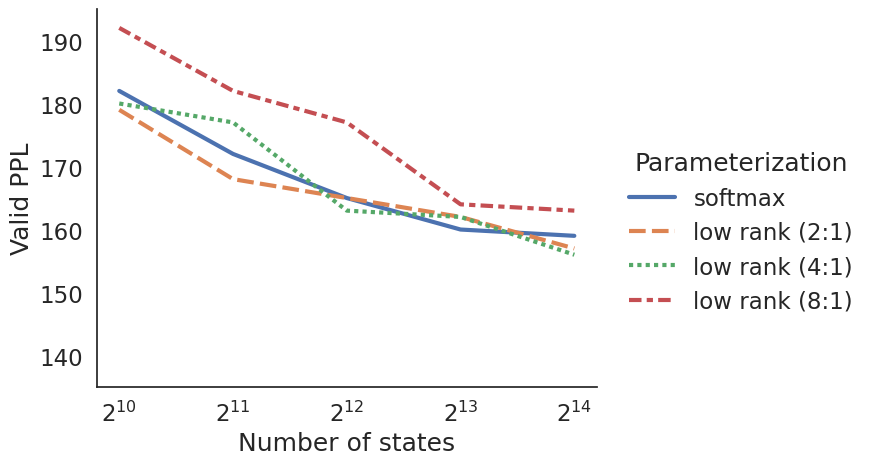
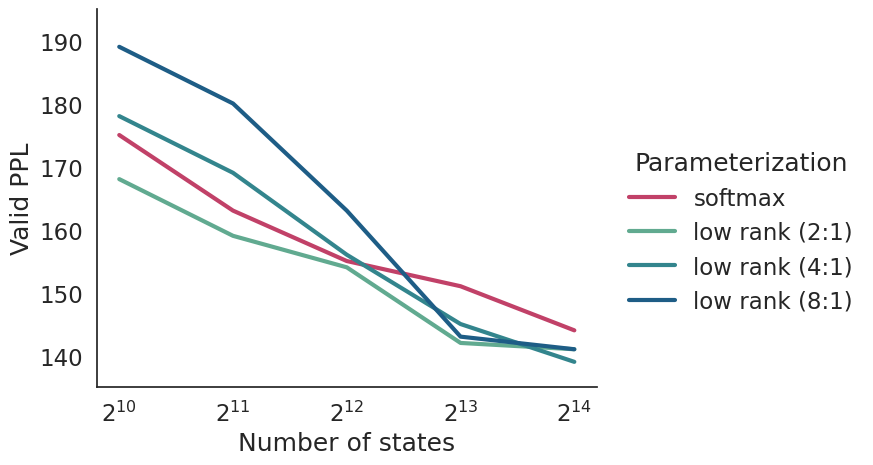
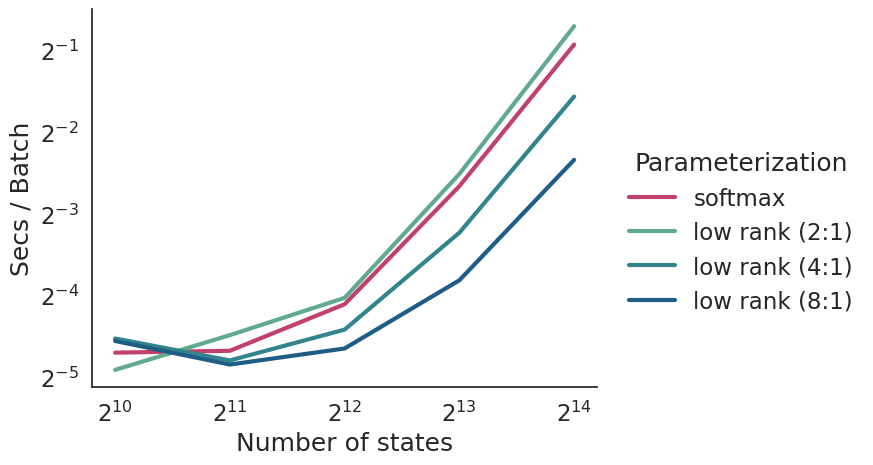
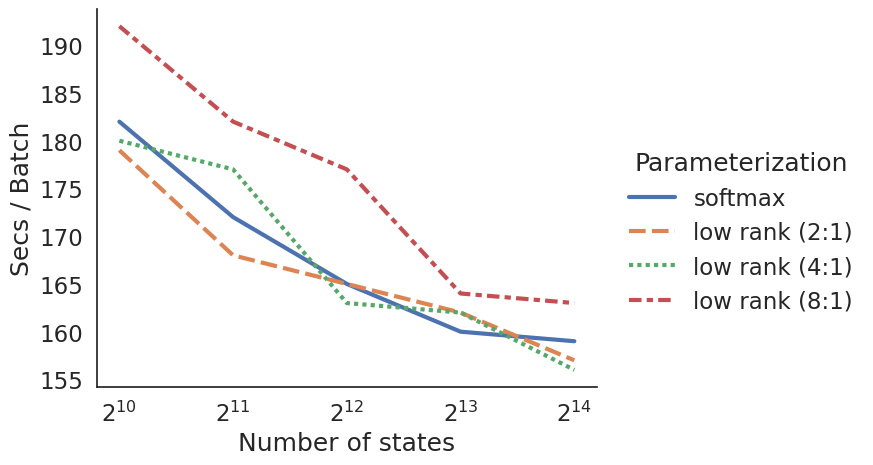
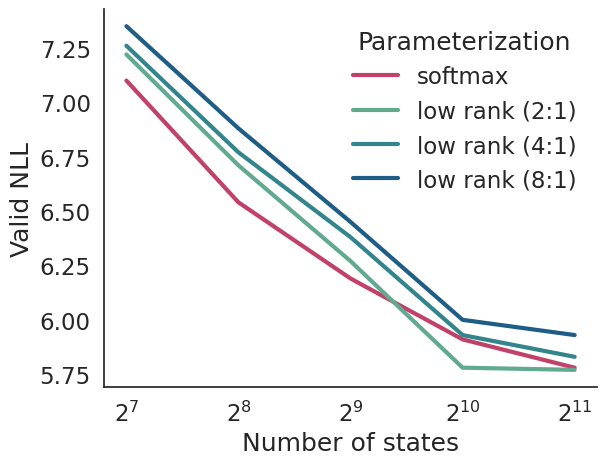

Write Python code to recreate these figures, in order.
import numpy as np
import pandas as pd
import matplotlib.pyplot as plt
import seaborn as sns
import math

#sns.set_theme(style="darkgrid")
#sns.set_context("paper", font_scale=2)
#sns.set_context(font_scale=10)
#sns.set(font_scale=1.5)
sns.set_theme(style="white", font_scale=1.5)

pal = sns.color_palette("flare", 1) + sns.color_palette("crest", 3)

data = np.array([
    #16k  8k   4k   2k   1k   
    (159, 160, 165, 172, 182,), # softmax
    (157, 162, 165, 168, 179,), # 2:1
    (156, 162, 163, 177, 180,), # 4:1
    (163, 164, 177, 182, 192,), # 8:1
])

df = pd.DataFrame(
    data.T,
    #columns=[4096, 2048, 1024, 512],
    #index=data[:,0],
    columns=["softmax", "low rank (2:1)", "low rank (4:1)", "low rank (8:1)"],
    index=[16384, 8192, 4096, 2048, 1024],
)

g = sns.relplot(data=df, kind="line", linewidth=3, aspect=1.3)
g.set_axis_labels("Number of states", "Valid PPL")
g.legend.set_title("Parameterization")
ax = g.axes[0][0]
ax.set_xscale("log", base=2)
g.set(ylim=(135,195))
g.tight_layout()
g.savefig("lhmm-states-features.png")


data = np.array([
    #16k  8k   4k   2k 1k 
    (146, 149, 155, 163, 175,), # softmax
    (144, 139, 146, 159, 168,), # 2:1
    (144, 142, 154, 169, 178,), # 4:1
    (147, 146, 156, 180, 189,), # 8:1
])
data = np.array([
    #16k  8k   4k   2k 1k 
    (144, 151, 155, 163, 175,), # softmax
    (141, 142, 154, 159, 168,), # 2:1
    (139, 145, 156, 169, 178,), # 4:1
    (141, 143, 163, 180, 189,), # 8:1
])

acc_df = pd.DataFrame(
    data.T,
    columns=["softmax", "low rank (2:1)", "low rank (4:1)", "low rank (8:1)"],
    index=[16384, 8192, 4096, 2048, 1024],
)

g = sns.relplot(data=acc_df, kind="line", linewidth=3, aspect=1.3,
    dashes=False,
    palette=pal,
)
g.set_axis_labels("Number of states", "Valid PPL")
g.legend.set_title("Parameterization")
ax = g.axes[0][0]
ax.set_xscale("log", base=2)
g.set(ylim=(135,195))
g.tight_layout()
g.savefig("lhmm-states-features-dropout.png")

data = np.array([
    #16k   8k    4k   2k 1k
    (3415, 1027, 377, 254, 250,), # softmax # rerun bsz
    (3992, 1139, 398, 290, 216,), # 2:1
    (2197,  692, 304, 234, 282,), # 4:1 # rerun 1k
    (1284,  462, 259, 226, 276,), # 8:1 # rerun 1k
]) / 6519

speed_df = pd.DataFrame(
    data.T,
    columns=["softmax", "low rank (2:1)", "low rank (4:1)", "low rank (8:1)"],
    index=[16384, 8192, 4096, 2048, 1024],
)

g = sns.relplot(data=speed_df, kind="line", linewidth=3, aspect=1.3,
    dashes=False,
    palette=pal,
)
g.set_axis_labels("Number of states", "Secs / Batch")
g.legend.set_title("Parameterization")
ax = g.axes[0][0]
ax.set_yscale("log", base=2)
ax.set_xscale("log", base=2)
g.tight_layout()
g.savefig("lhmm-states-features-speed-log.png")

g = sns.relplot(data=df, kind="line", linewidth=3, aspect=1.3)
g.set_axis_labels("Number of states", "Secs / Batch")
g.legend.set_title("Parameterization")
ax = g.axes[0][0]
ax.set_xscale("log", base=2)
g.tight_layout()
g.savefig("lhmm-states-features-speed.png")

# joint plot
pal = sns.color_palette("flare", 1) + sns.color_palette("crest", 3)
fig, (ax1, ax2) = plt.subplots(1, 2, figsize=(16,6))
sns.lineplot(
    data=acc_df, linewidth=3, ax=ax1, legend=False,
    dashes=False,
    palette=pal,
)
ax1.set_xlabel("Number of states")
ax1.set_ylabel("Valid PPL")
ax1.set_xscale("log", base=2)
ax1.set(ylim=(135,195))
sns.lineplot(
    data=speed_df, linewidth=3, ax=ax2, dashes=False,
    palette=pal,
)
ax2.set_xlabel("Number of states")
ax2.set_ylabel("Secs / Batch")
ax2.set_yscale("log", base=2)
ax2.set_xscale("log", base=2)

#ax1.legend().set_visible(False)
ax2.legend().set_visible(False)

handles, labels = ax2.get_legend_handles_labels()
l4 = fig.legend(
    bbox_to_anchor=(.5,1.02),
    loc="upper center",
    borderaxespad=0,
    ncol=4,
    title="Parameterization",
)

fig.savefig("lhmm-speed-acc-joint.png", bbox_inches="tight")
plt.close(fig)


data = np.array([
    #2k    1k    512   256   128
    (5.78, 5.91, 6.19, 6.54, 7.10,), # softmax
    (5.77, 5.78, 6.27, 6.71, 7.22,), # 2:1
    (5.83, 5.93, 6.38, 6.77, 7.26,), # 4:1
    (5.93, 6.00, 6.45, 6.88, 7.35,), # 8:1
])

df = pd.DataFrame(
    data.T,
    columns=["softmax", "low rank (2:1)", "low rank (4:1)", "low rank (8:1)"],
    index=[2048, 1024, 512, 256, 128],
)

g = sns.relplot(data=df, kind="line", linewidth=3, aspect=1.3,
    dashes=False,
    palette=pal,
)
g.set_axis_labels("Number of states", "Valid NLL")
g.legend.set_title("Paramerization")
g.legend.set_visible(False)
ax = g.axes[0][0]
ax.set_xscale("log", base=2)
#g.set(ylim=(135,195))
g.fig.get_axes()[0].legend(loc="upper right", title="Parameterization", frameon=False)
g.tight_layout()
g.savefig("music-states-features-dropout.png")
